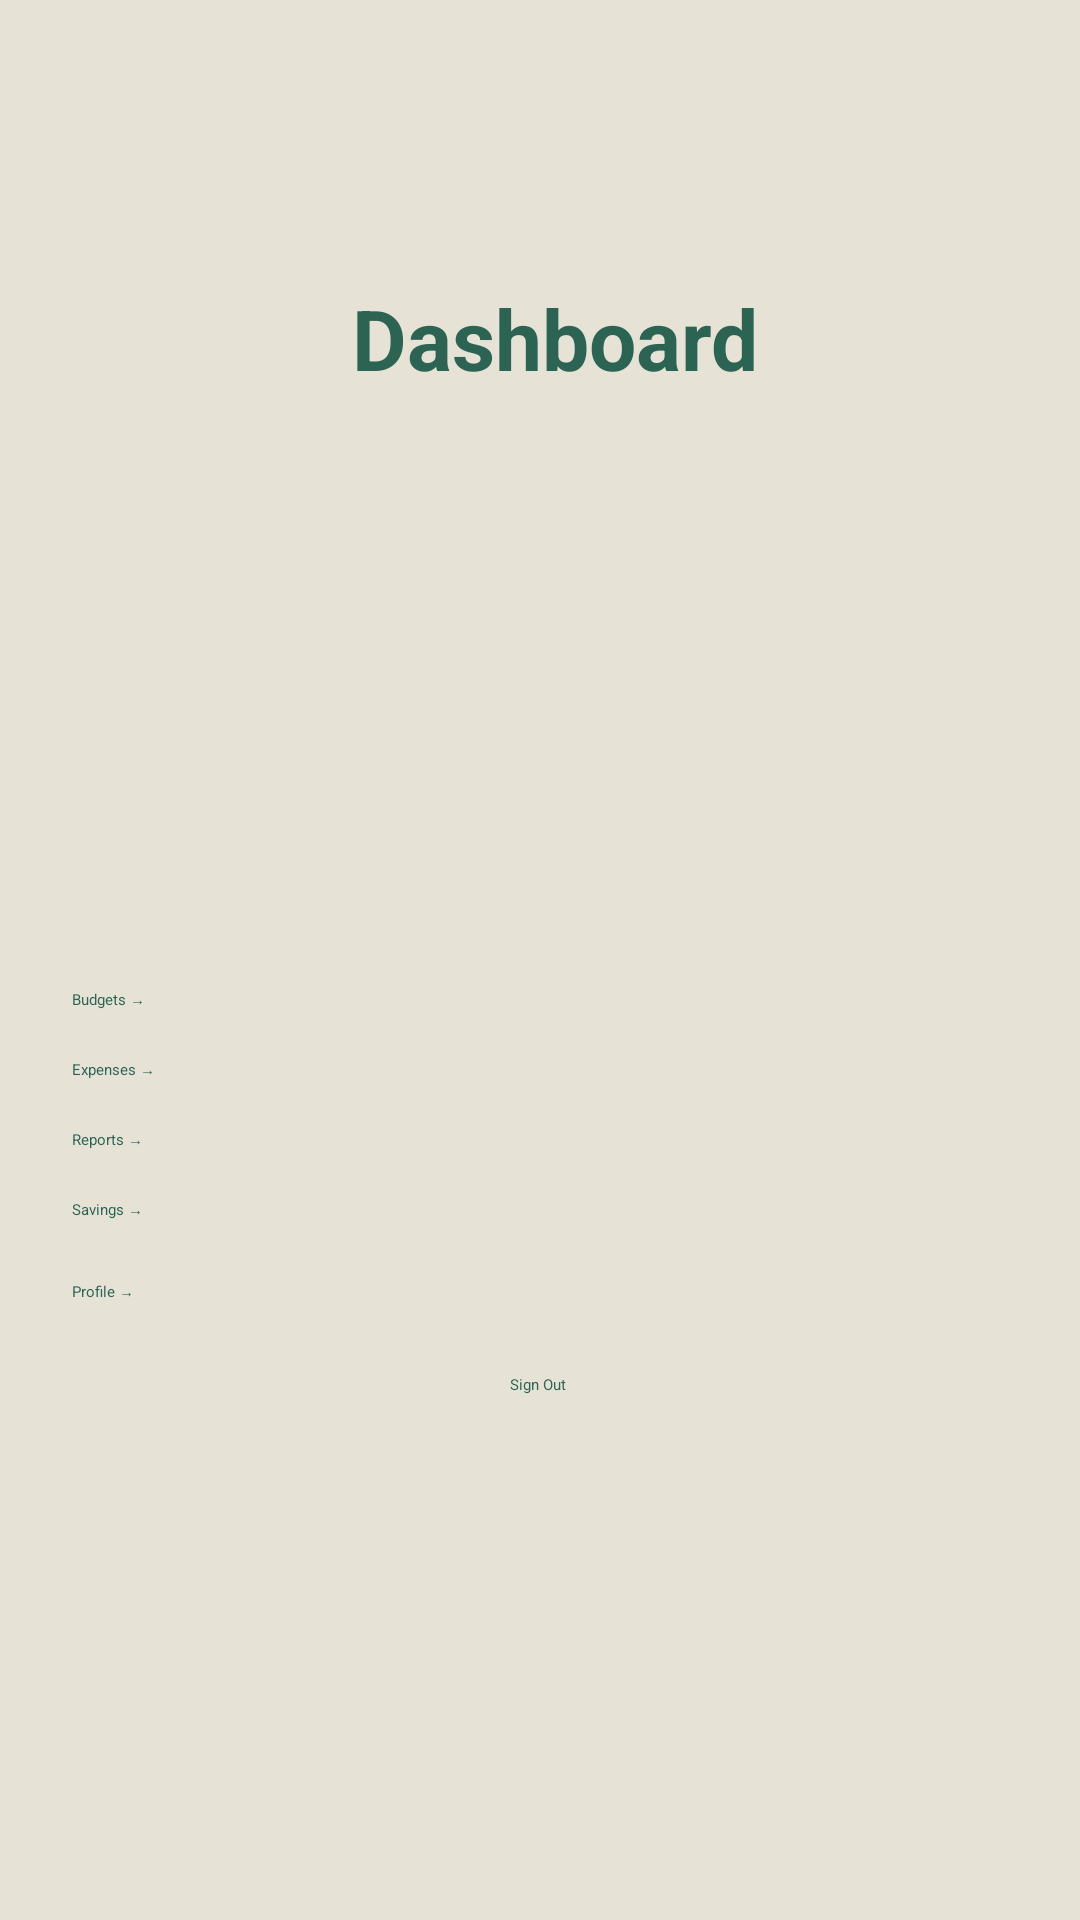

Layout XML and referenced resources for this Android screen:
<!-- AndroidManifest.xml: application theme Theme.BudgetingBestie -->
<!-- res/layout/activity_dashboard.xml -->
<?xml version="1.0" encoding="utf-8"?>
<ScrollView xmlns:android="http://schemas.android.com/apk/res/android"
    xmlns:app="http://schemas.android.com/apk/res-auto"
    xmlns:tools="http://schemas.android.com/tools"
    android:layout_width="match_parent"
    android:layout_height="match_parent"
    android:background="#E6E2D6"
    tools:context=".Dashboard">

    <androidx.constraintlayout.widget.ConstraintLayout
        android:layout_width="match_parent"
        android:layout_height="wrap_content"
        android:padding="24dp">


        <TextView
            android:id="@+id/tvDashboardTitle"
            android:layout_width="wrap_content"
            android:layout_height="wrap_content"
            android:layout_marginStart="130dp"
            android:layout_marginTop="70dp"
            android:layout_marginEnd="120dp"
            android:text="Dashboard"
            android:textColor="#2C6453"
            android:textSize="28sp"
            android:textStyle="bold"
            app:layout_constraintEnd_toEndOf="parent"
            app:layout_constraintStart_toStartOf="parent"
            app:layout_constraintTop_toTopOf="parent" />

        <Button
            android:id="@+id/btnBudgets"
            android:layout_width="0dp"
            android:layout_height="wrap_content"
            android:layout_marginTop="51dp"
            android:backgroundTint="#C7B99F"
            android:text="Budgets →"
            android:textColor="#2C6453"
            app:layout_constraintEnd_toEndOf="parent"
            app:layout_constraintHorizontal_bias="1.0"
            app:layout_constraintStart_toStartOf="parent"
            app:layout_constraintTop_toBottomOf="@+id/imageView3" />

        <Button
            android:id="@+id/btnExpenses"
            android:layout_width="0dp"
            android:layout_height="wrap_content"
            android:backgroundTint="#C7B99F"
            android:text="Expenses →"
            android:textColor="#2C6453"
            app:layout_constraintTop_toBottomOf="@id/btnBudgets"
            app:layout_constraintStart_toStartOf="parent"
            app:layout_constraintEnd_toEndOf="parent"
            android:layout_marginTop="16dp" />

        <Button
            android:id="@+id/btnReports"
            android:layout_width="0dp"
            android:layout_height="wrap_content"
            android:backgroundTint="#C7B99F"
            android:text="Reports →"
            android:textColor="#2C6453"
            app:layout_constraintTop_toBottomOf="@id/btnExpenses"
            app:layout_constraintStart_toStartOf="parent"
            app:layout_constraintEnd_toEndOf="parent"
            android:layout_marginTop="16dp" />

        <Button
            android:id="@+id/btnSavings"
            android:layout_width="0dp"
            android:layout_height="wrap_content"
            android:backgroundTint="#C7B99F"
            android:text="Savings →"
            android:textColor="#2C6453"
            app:layout_constraintTop_toBottomOf="@id/btnReports"
            app:layout_constraintStart_toStartOf="parent"
            app:layout_constraintEnd_toEndOf="parent"
            android:layout_marginTop="16dp" />


        
        <Button
            android:id="@+id/btnProfile"
            android:layout_width="0dp"
            android:layout_height="wrap_content"
            android:layout_marginTop="20dp"
            android:backgroundTint="#C7B99F"
            android:text="Profile →"
            android:textColor="#2C6453"
            app:layout_constraintEnd_toEndOf="parent"
            app:layout_constraintHorizontal_bias="1.0"
            app:layout_constraintStart_toStartOf="parent"
            app:layout_constraintTop_toBottomOf="@id/btnSavings" />

        <Button
            android:id="@+id/btnSignOut"
            android:layout_width="wrap_content"
            android:layout_height="wrap_content"
            android:layout_marginTop="24dp"
            android:backgroundTint="#C7B99F"
            android:text="Sign Out"
            android:textColor="#2C6453"
            app:layout_constraintEnd_toEndOf="parent"
            app:layout_constraintHorizontal_bias="0.498"
            app:layout_constraintStart_toStartOf="parent"
            app:layout_constraintTop_toBottomOf="@id/btnProfile" />

        <ImageView
            android:id="@+id/imageView3"
            android:layout_width="186dp"
            android:layout_height="132dp"
            android:layout_marginStart="30dp"
            android:layout_marginTop="15dp"
            android:layout_marginEnd="29dp"
            android:layout_marginBottom="51dp"

            app:layout_constraintBottom_toTopOf="@+id/btnBudgets"
            app:layout_constraintEnd_toStartOf="@+id/imageView4"
            app:layout_constraintStart_toStartOf="parent"
            app:layout_constraintTop_toBottomOf="@+id/tvDashboardTitle" />

        <ImageView
            android:id="@+id/imageView4"
            android:layout_width="wrap_content"
            android:layout_height="wrap_content"
            android:layout_marginStart="29dp"
            android:layout_marginTop="20dp"
            android:layout_marginEnd="23dp"

            app:layout_constraintEnd_toEndOf="parent"
            app:layout_constraintStart_toEndOf="@+id/imageView3"
            app:layout_constraintTop_toBottomOf="@+id/tvDashboardTitle" />


    </androidx.constraintlayout.widget.ConstraintLayout>
</ScrollView>
<!-- resources referenced by this layout -->
<resources>

</resources>
